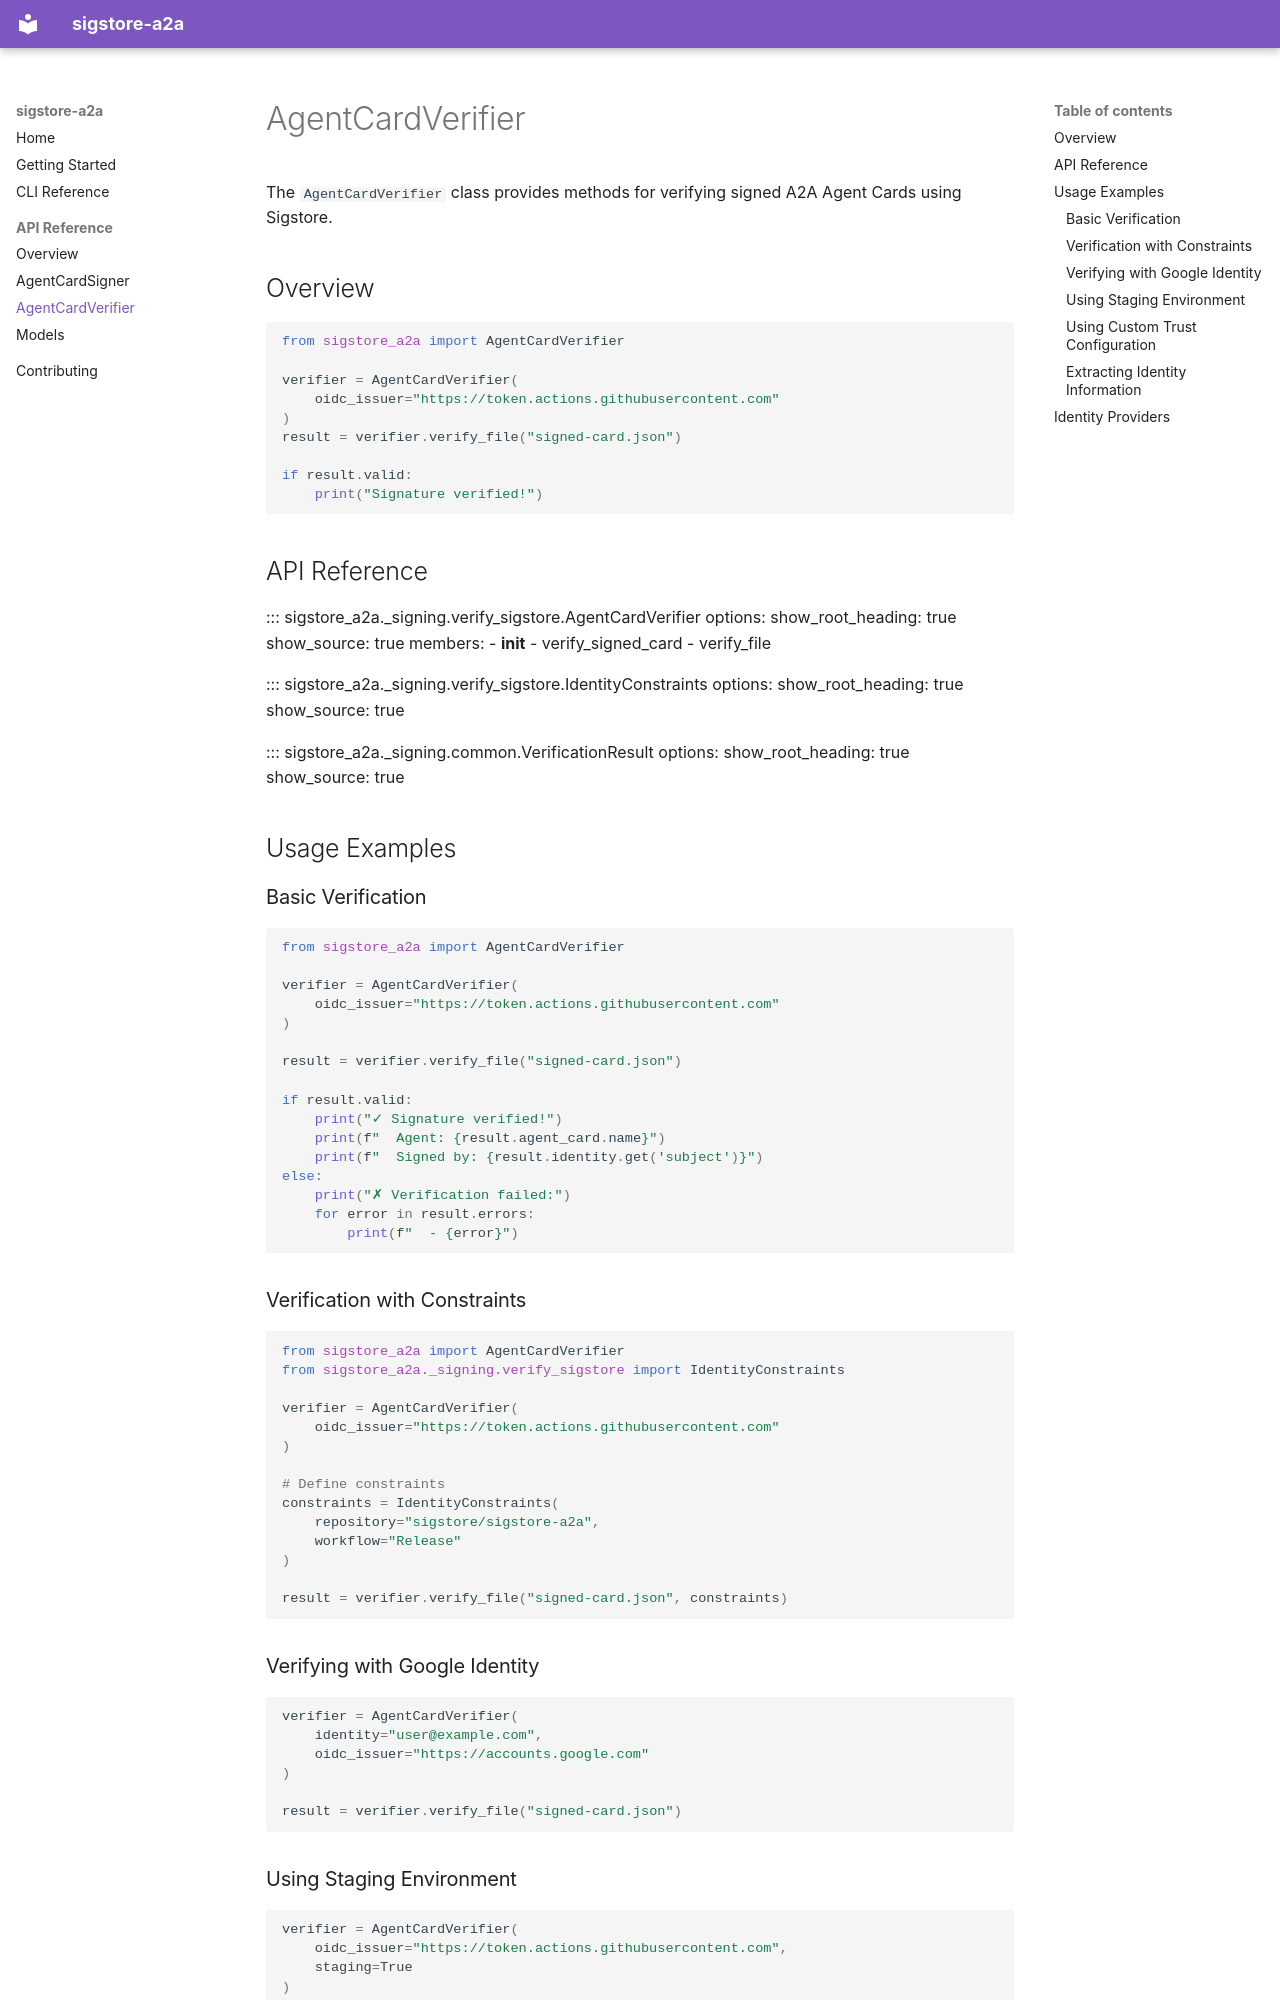

repository: sigstore/sigstore-a2a · page: api/verifier/index.html · generator: mkdocs

# AgentCardVerifier

The `AgentCardVerifier` class provides methods for verifying signed A2A Agent Cards using Sigstore.

## Overview

```python
from sigstore_a2a import AgentCardVerifier

verifier = AgentCardVerifier(
    oidc_issuer="https://token.actions.githubusercontent.com"
)
result = verifier.verify_file("signed-card.json")

if result.valid:
    print("Signature verified!")
```

## API Reference

::: sigstore_a2a._signing.verify_sigstore.AgentCardVerifier
    options:
      show_root_heading: true
      show_source: true
      members:
        - __init__
        - verify_signed_card
        - verify_file

::: sigstore_a2a._signing.verify_sigstore.IdentityConstraints
    options:
      show_root_heading: true
      show_source: true

::: sigstore_a2a._signing.common.VerificationResult
    options:
      show_root_heading: true
      show_source: true

## Usage Examples

### Basic Verification

```python
from sigstore_a2a import AgentCardVerifier

verifier = AgentCardVerifier(
    oidc_issuer="https://token.actions.githubusercontent.com"
)

result = verifier.verify_file("signed-card.json")

if result.valid:
    print("✓ Signature verified!")
    print(f"  Agent: {result.agent_card.name}")
    print(f"  Signed by: {result.identity.get('subject')}")
else:
    print("✗ Verification failed:")
    for error in result.errors:
        print(f"  - {error}")
```

### Verification with Constraints

```python
from sigstore_a2a import AgentCardVerifier
from sigstore_a2a._signing.verify_sigstore import IdentityConstraints

verifier = AgentCardVerifier(
    oidc_issuer="https://token.actions.githubusercontent.com"
)

# Define constraints
constraints = IdentityConstraints(
    repository="sigstore/sigstore-a2a",
    workflow="Release"
)

result = verifier.verify_file("signed-card.json", constraints)
```

### Verifying with Google Identity

```python
verifier = AgentCardVerifier(
    identity="user@example.com",
    oidc_issuer="https://accounts.google.com"
)

result = verifier.verify_file("signed-card.json")
```
